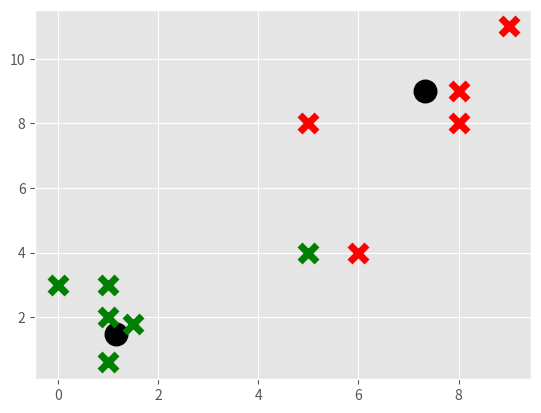

This chart was generated by the following Python code:
import matplotlib.pyplot as plt
from matplotlib import style

style.use("ggplot")
import numpy as np
import random

X = np.array([[1, 2], [1.5, 1.8], [5, 8], [8, 8], [1, 0.6], [9, 11]])
colors = 10 * ["g", "r", "c", "b", "k", "o"]


class K_Means:
    def __init__(self, k=2, tol=0.001, max_iter=300):
        self.k = k
        self.tol = tol
        self.max_iter = max_iter

    def fit(self, data):
        self.centroids = {}
        # random.shuffle(data)
        for i in range(self.k):
            self.centroids[i] = data[i]

        for i in range(self.max_iter):
            # keys will be centroids, values will be featuresets contained within values
            self.classifications = {}
            for i in range(self.k):
                self.classifications[i] = []
            for featureset in data:
                distances = [
                    np.linalg.norm(featureset - self.centroids[centroid])
                    for centroid in self.centroids
                ]
                classification = distances.index(min(distances))
                self.classifications[classification].append(featureset)

            prev_cetroids = dict(self.centroids)

            for classification in self.classifications:
                # axis = 1 select columns, axis = 0 select rows
                self.centroids[classification] = np.average(
                    self.classifications[classification], axis=0
                )

            optimized = True

            for c in self.centroids:
                original_centroid = prev_cetroids[c]
                current_centroid = self.centroids[c]
                if (
                    np.sum(
                        (current_centroid - original_centroid)
                        / original_centroid
                        * 100.0
                    )
                    > self.tol
                ):
                    optimized = False
            if optimized:
                break

    def predict(self, data):
        distances = [
            np.linalg.norm(data - self.centroids[centroid])
            for centroid in self.centroids
        ]
        classification = distances.index(min(distances))
        return classification


clf = K_Means()
clf.fit(X)

for centroid in clf.centroids:
    centroid_coord = list(clf.centroids[centroid])
    plt.scatter(
        centroid_coord[0],
        centroid_coord[1],
        marker="o",
        color="k",
        s=150,
        linewidths=5,
    )

for classification in clf.classifications:
    color = colors[classification]
    for featureset in clf.classifications[classification]:
        plt.scatter(
            featureset[0],
            featureset[1],
            marker="x",
            color=color,
            s=150,
            linewidths=5,
        )
unknowns = np.array([[1, 3], [8, 9], [0, 3], [5, 4], [6, 4]])
for unknown in unknowns:
    classification = clf.predict(unknown)
    plt.scatter(
        unknown[0],
        unknown[1],
        marker="x",
        color=colors[classification],
        s=150,
        linewidths=5,
    )
plt.show()
